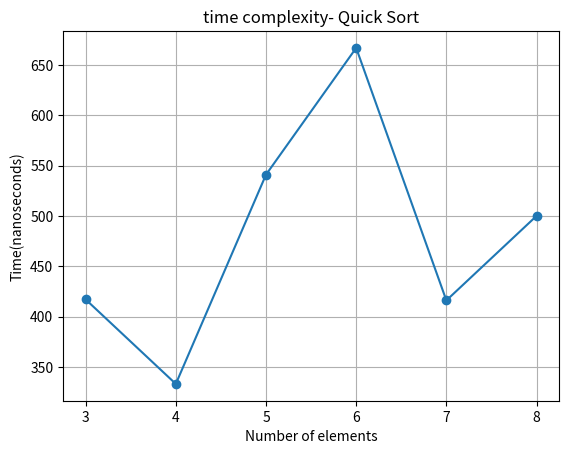

Python code for this plot:
import matplotlib.pyplot as plt

n = [3, 4, 5, 6, 7, 8]   
time_ns = [417, 333, 541, 667, 416, 500] 

plt.plot(n, time_ns, marker='o')
plt.xlabel("Number of elements")
plt.ylabel("Time(nanoseconds)")
plt.title("time complexity- Quick Sort")
plt.grid(True)
plt.show()
